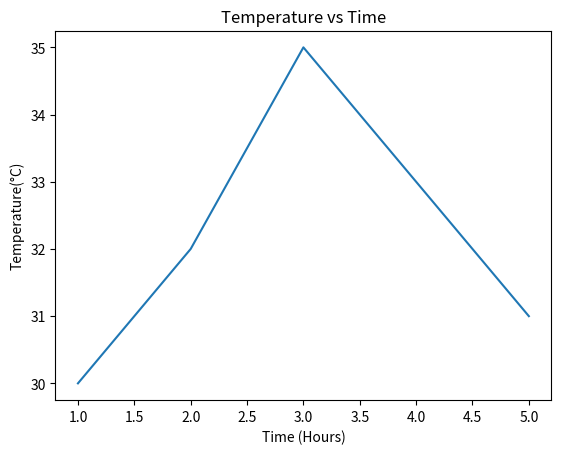

The script that saved this image:
#matplotlib

#1 Temperature vs Time
print("1 Temperature vs Time")

import matplotlib.pyplot as plt

time =[1, 2, 3, 4, 5]
temperature =[30, 32, 35, 33, 31]

plt.plot(time, temperature)

plt.title("Temperature vs Time")
plt.xlabel("Time (Hours)")
plt.ylabel("Temperature(°C)")

plt.show()

#2Save the graph as an image 
